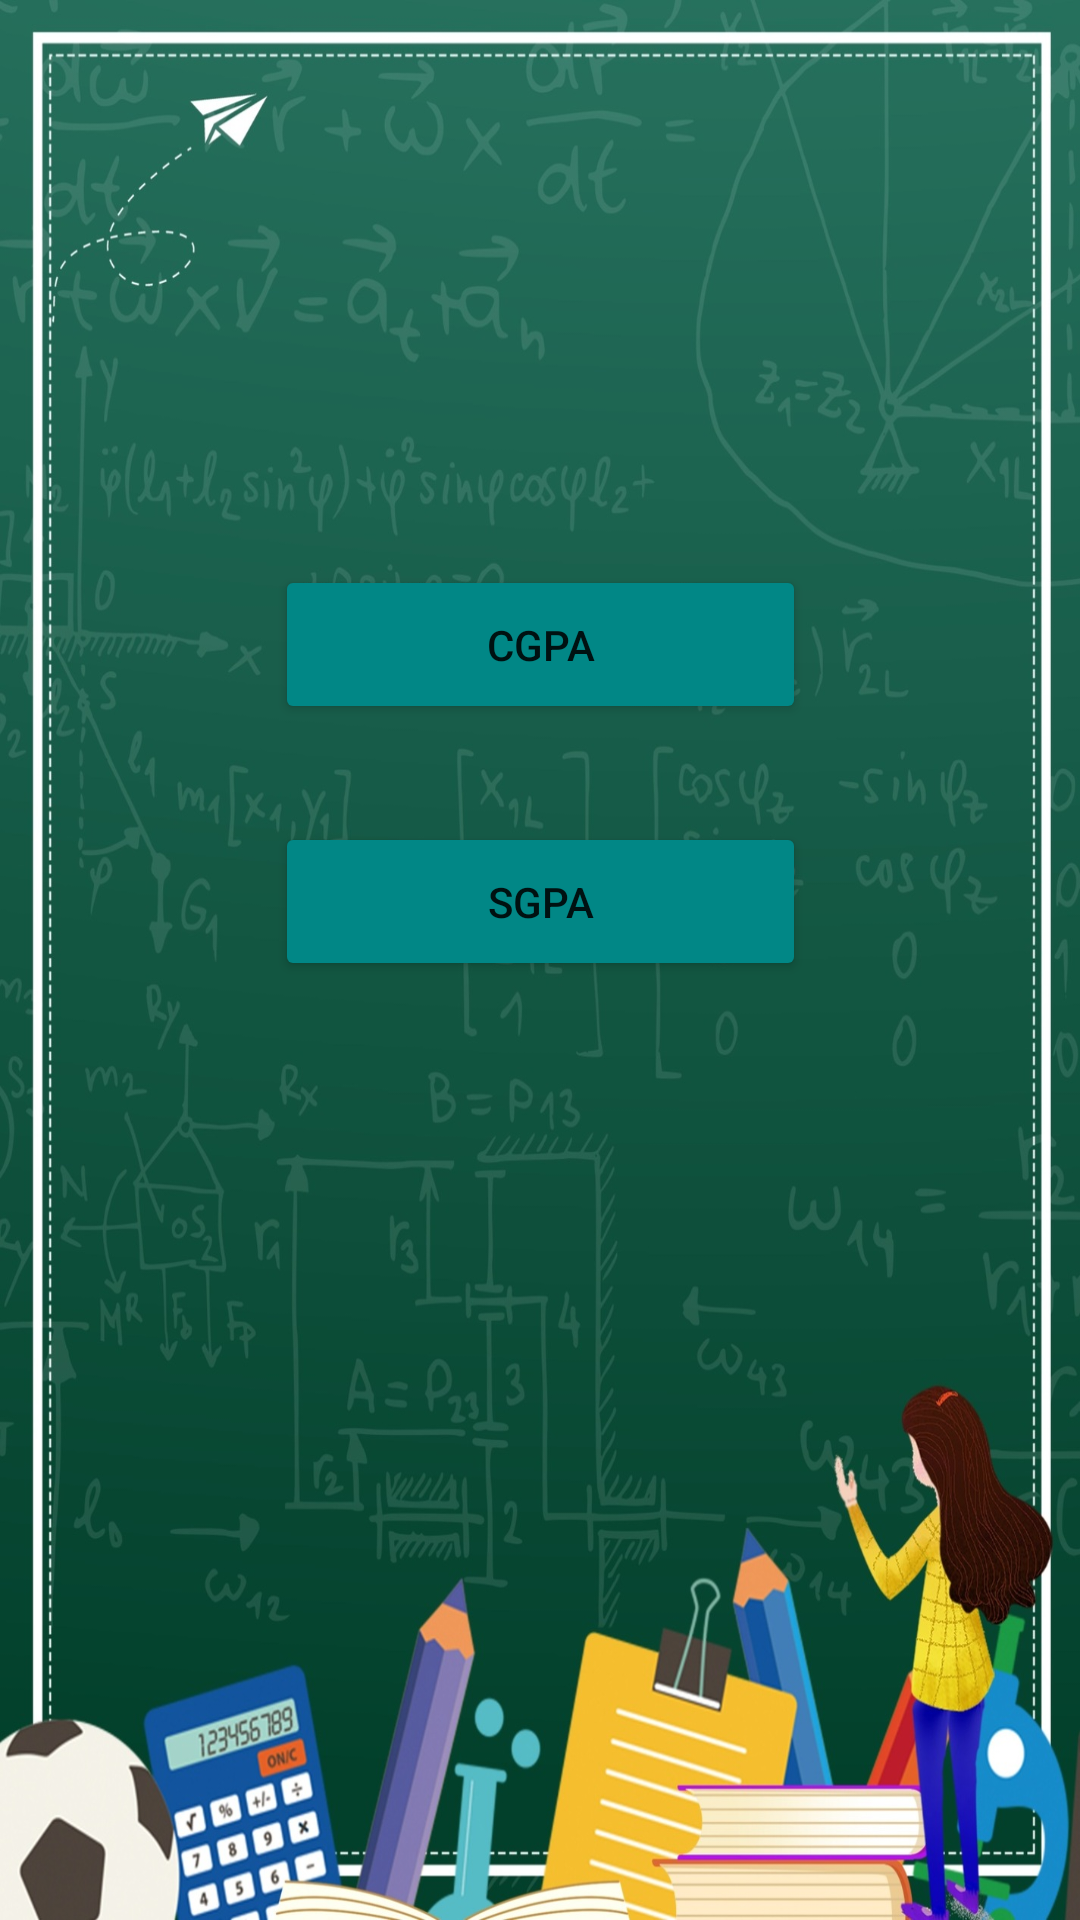

Reconstruct the res/layout file that produces this screen, plus the resources it refers to.
<!-- AndroidManifest.xml: application theme Theme.MarkCalculater -->
<!-- res/layout/activity_main.xml -->
<?xml version="1.0" encoding="utf-8"?>
<androidx.constraintlayout.widget.ConstraintLayout xmlns:android="http://schemas.android.com/apk/res/android"
    xmlns:app="http://schemas.android.com/apk/res-auto"
    xmlns:tools="http://schemas.android.com/tools"
    android:layout_width="match_parent"
    android:layout_height="match_parent"
    android:background="@drawable/img"
    tools:context=".MainActivity">

    <Button
        android:id="@+id/CGPA"
        android:layout_width="177dp"
        android:layout_height="53dp"
        android:backgroundTint="@color/teal_700"
        android:text="CGPA"
        app:layout_constraintBottom_toBottomOf="parent"
        app:layout_constraintEnd_toEndOf="parent"
        app:layout_constraintStart_toStartOf="parent"
        app:layout_constraintTop_toTopOf="parent"
        app:layout_constraintVertical_bias="0.321" />

    <Button
        android:id="@+id/SGPA"
        android:layout_width="177dp"
        android:layout_height="53dp"
        android:backgroundTint="@color/teal_700"
        android:text="SGPA"
        app:layout_constraintBottom_toBottomOf="parent"
        app:layout_constraintEnd_toEndOf="parent"
        app:layout_constraintStart_toStartOf="parent"
        app:layout_constraintTop_toTopOf="parent"
        app:layout_constraintVertical_bias="0.467" />

</androidx.constraintlayout.widget.ConstraintLayout>
<!-- resources referenced by this layout -->
<resources>
  <!-- drawable img: jpg bitmap (drawable, 315828 bytes) -->
  <style name="Theme.MarkCalculater" parent="Theme.MaterialComponents.DayNight.NoActionBar">
          
          <item name="colorPrimary">@color/purple_500</item>
          <item name="colorPrimaryVariant">@color/teal_700</item>
          <item name="colorOnPrimary">@color/white</item>
          
          <item name="colorSecondary">@color/teal_200</item>
          <item name="colorSecondaryVariant">@color/teal_700</item>
          <item name="colorOnSecondary">@color/black</item>
          
          <item name="android:statusBarColor" tools:targetApi="l">?attr/colorPrimaryVariant</item>
          
      </style>
  <!-- not gathered from this repository: default colours our renderer supplied (Android Studio template values) -->
  <color name="purple_500">#FF6200EE</color>
  <color name="teal_200">#FF03DAC5</color>
  <color name="teal_700">#FF018786</color>
  <color name="black">#FF000000</color>
  <color name="white">#FFFFFFFF</color>
</resources>
